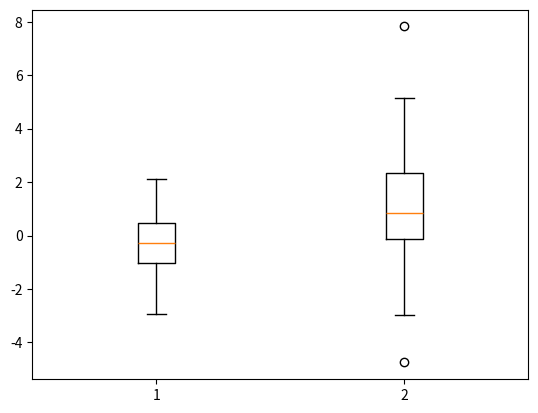

This chart was generated by the following Python code:
import numpy as np
import matplotlib.pyplot as plt

samp1 = np.random.normal(loc=0., scale=1., size=100)
samp2 = np.random.normal(loc=1., scale=2., size=100)

plt.boxplot((samp1, samp2))
plt.savefig('boxplot.png')
